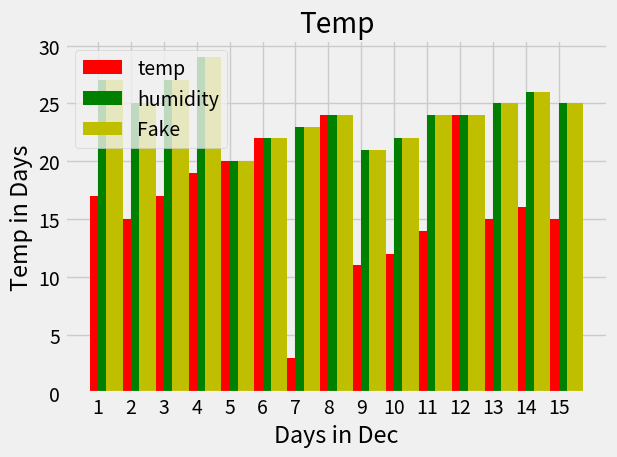

Here is the Python script that generated this plot:
#Barchart iot so po သင့်တော်
#first test -->without width
import matplotlib.pyplot as plt
import numpy as np
plt.style.use('fivethirtyeight')
decDays = [1,2,3,4,5,6,7,8,9,10,11,12,13,14,15]
print(decDays)#
xData = np.arange(len(decDays))
print(xData)#0 to 14#length ကိုပဲယူတာ
#to define width
width = 0.5
Temp = [17,15,17,19,20,22,3,24,11,12,14,24,15,16,15]
# plt.bar(decDays,Temp,color='red',label='temp')
plt.bar(xData+0.0,Temp,width=width,color='red',label='temp')#0.0 နေရာမှာပြမယ်

Humidity = [27,25,27,29,20,22,23,24,21,22,24,24,25,26,25]
# plt.bar(decDays,Humidity,color='g',label='humidity')
plt.bar(xData+0.25,Humidity,width=width,color='g',label='humidity')#0.25 နေရာမှာပြမယ်

Fake = [27,25,27,29,20,22,23,24,21,22,24,24,25,26,25]
# plt.bar(decDays,Humidity,color='g',label='humidity')
plt.bar(xData+0.50,Fake,width=width,color='y',label='Fake')#0.50 နေရာမှာပြမယ်

plt.xticks(ticks=xData,labels=decDays)#location and data for that location,2 para#for X axis

plt.xlabel("Days in Dec")
plt.ylabel("Temp in Days")
plt.title("Temp")
plt.legend()
plt.grid(True)
plt.tight_layout()
plt.show()
